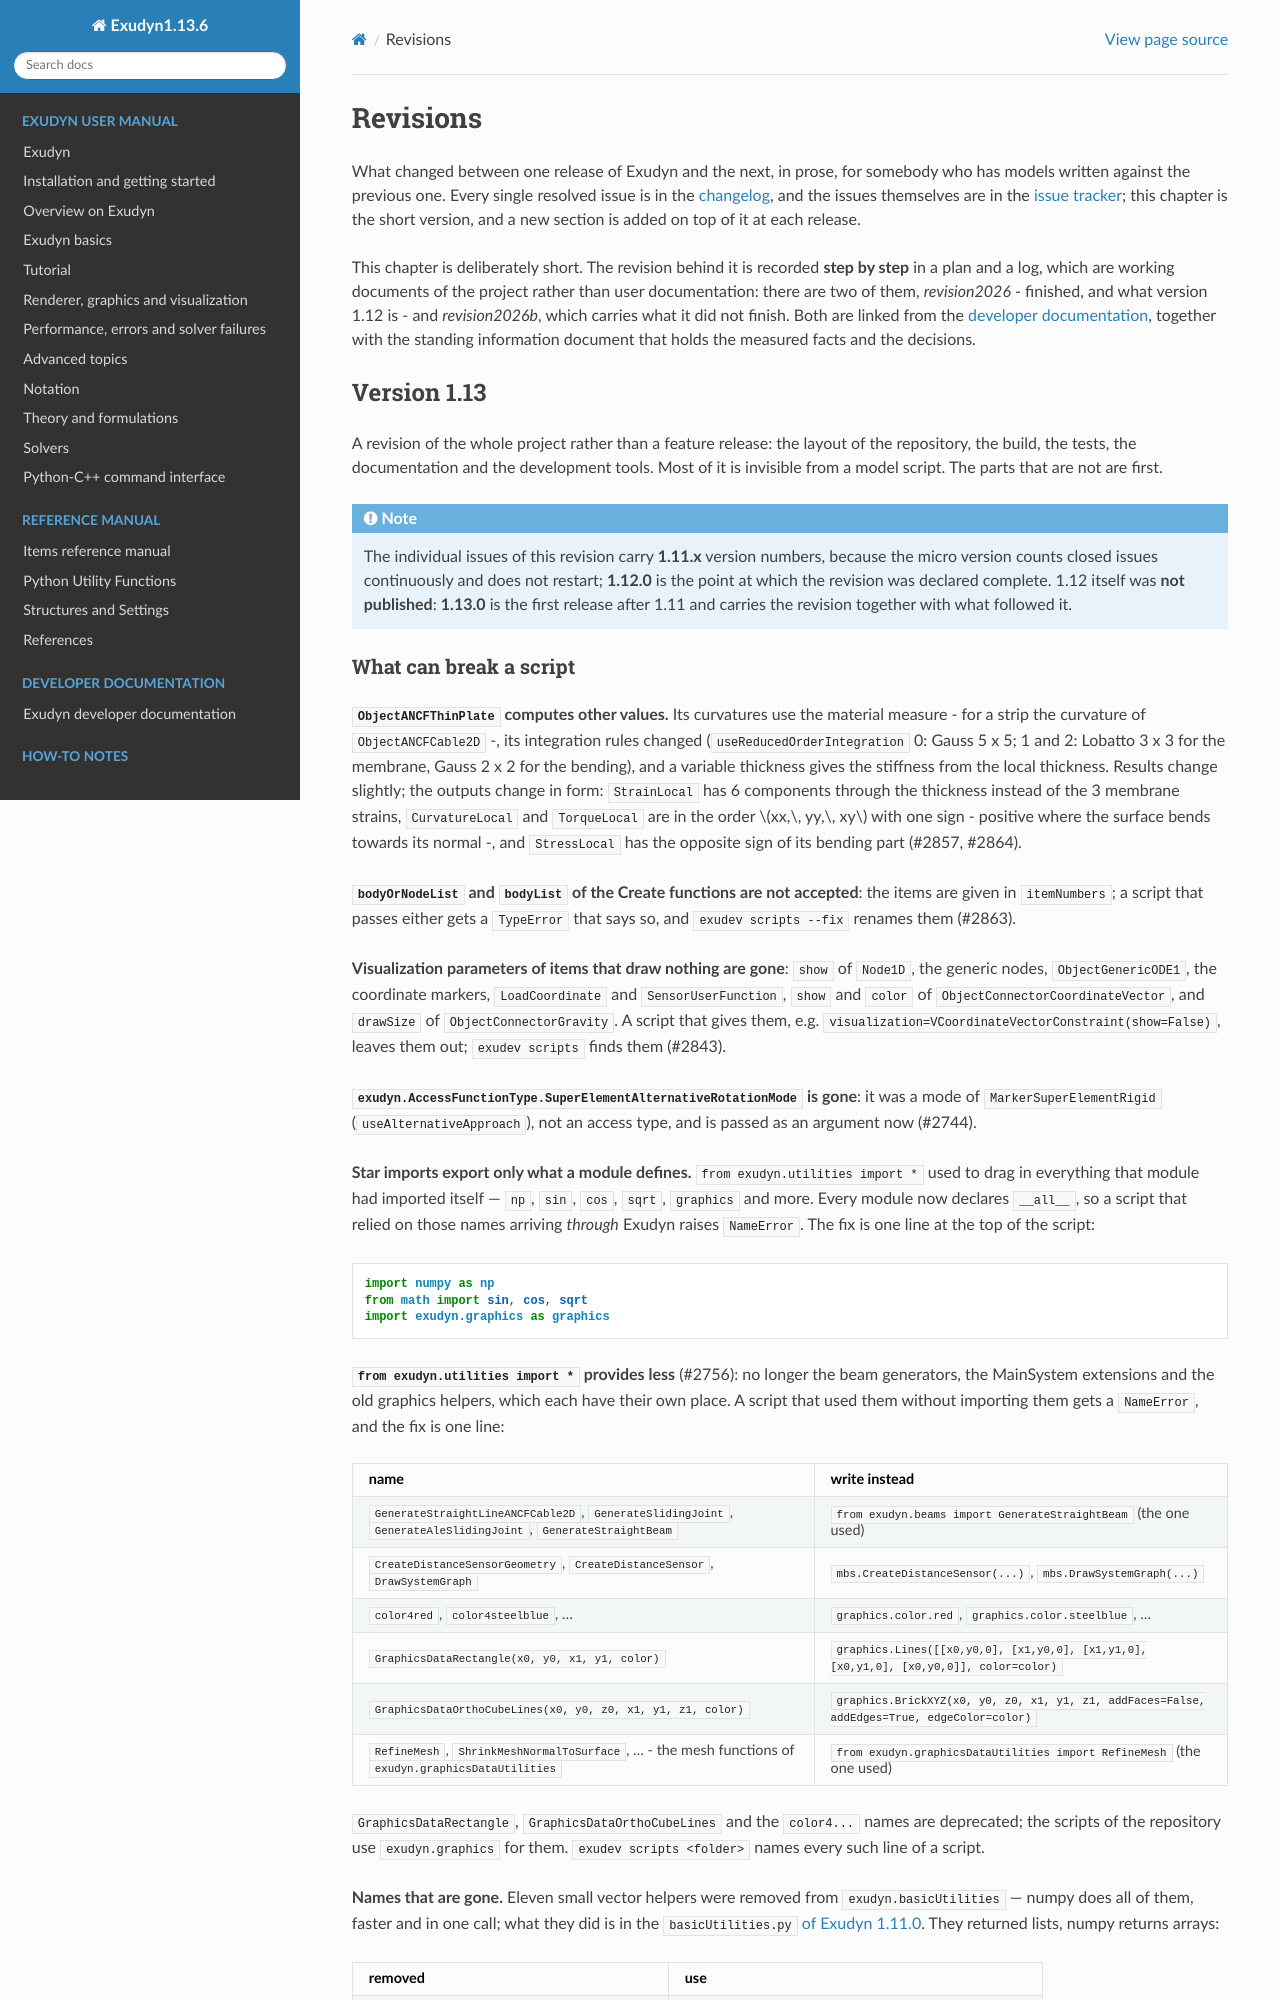

repository: jgerstmayr/EXUDYN · page: docs/manual/revisions.html · generator: sphinx

(sec-revisions)=
# Revisions

What changed between one release of Exudyn and the next, in prose, for somebody who has models
written against the previous one. Every single resolved issue is in the
[changelog](../../CHANGELOG.md), and the issues themselves are in the
{ref}`issue tracker <sec-issuetracker>`; this chapter is the short version, and a new section is
added on top of it at each release.

This chapter is deliberately short. The revision behind it is recorded **step by step** in a
plan and a log, which are working documents of the project rather than user documentation:
there are two of them, *revision2026* - finished, and what version 1.12 is - and
*revision2026b*, which carries what it did not finish. Both are linked from the
[developer documentation](../dev/README.md), together with the standing information document
that holds the measured facts and the decisions.

(sec-revisions-1-13)=
(sec-revisions-1-12)=
## Version 1.13

A revision of the whole project rather than a feature release: the layout of the repository, the
build, the tests, the documentation and the development tools. Most of it is invisible from a
model script. The parts that are not are first.

```{note}
The individual issues of this revision carry **1.11.x** version numbers, because the micro
version counts closed issues continuously and does not restart; **1.12.0** is the point at which
the revision was declared complete. 1.12 itself was **not published**: **1.13.0** is the first
release after 1.11 and carries the revision together with what followed it.
```
